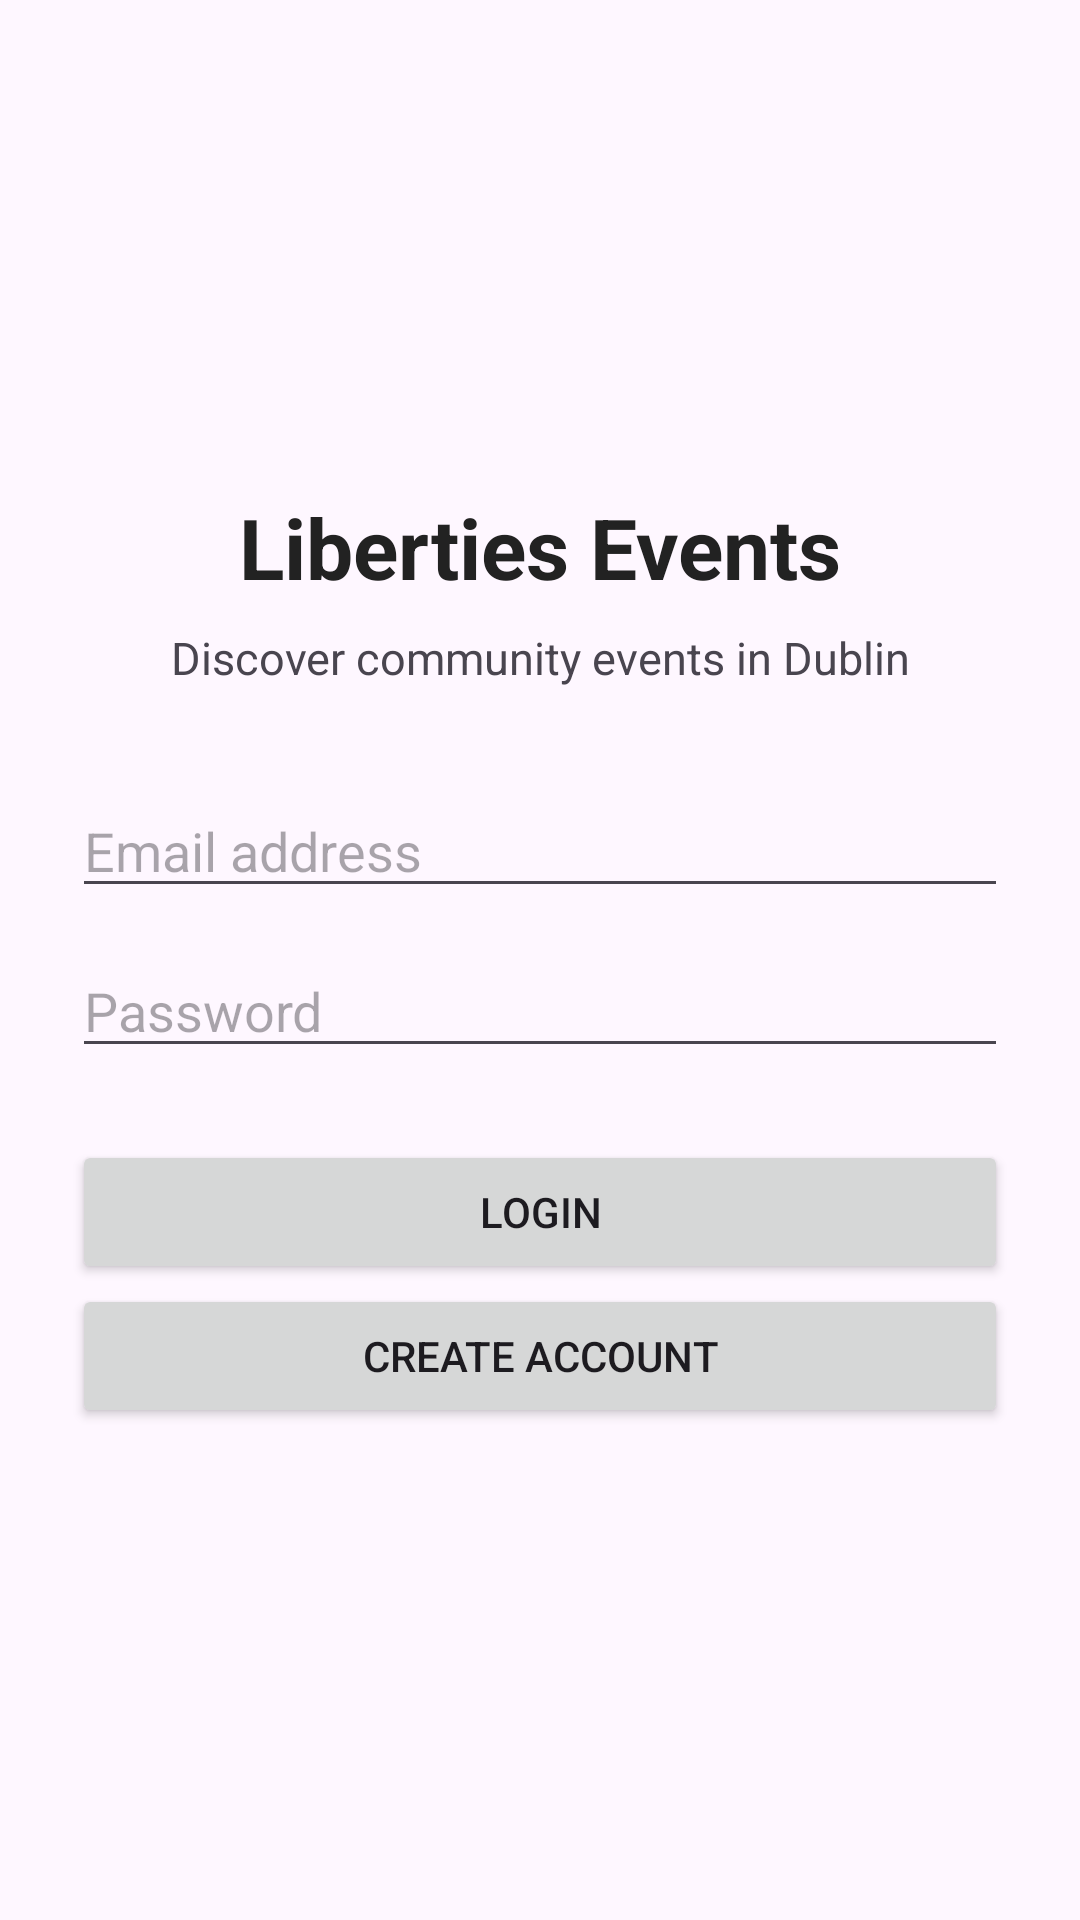

Reconstruct the res/layout file that produces this screen, plus the resources it refers to.
<!-- AndroidManifest.xml: application theme Theme.LibertiesEvents -->
<!-- res/layout/activity_auth.xml -->
<?xml version="1.0" encoding="utf-8"?>
<LinearLayout xmlns:android="http://schemas.android.com/apk/res/android"
    android:layout_width="match_parent"
    android:layout_height="match_parent"
    android:orientation="vertical"
    android:gravity="center"
    android:padding="24dp">

    
    <TextView
        android:layout_width="match_parent"
        android:layout_height="wrap_content"
        android:text="Liberties Events"
        android:textSize="28sp"
        android:textStyle="bold"
        android:textAlignment="center"
        android:textColor="#222222"
        android:layout_marginBottom="8dp" />

    
    <TextView
        android:layout_width="match_parent"
        android:layout_height="wrap_content"
        android:text="Discover community events in Dublin"
        android:textSize="15sp"
        android:textAlignment="center"
        android:layout_marginBottom="32dp" />

    
    <EditText
        android:id="@+id/editEmail"
        android:layout_width="match_parent"
        android:layout_height="wrap_content"
        android:hint="Email address"
        android:inputType="textEmailAddress"
        android:singleLine="true"
        android:layout_marginBottom="12dp" />

    
    <EditText
        android:id="@+id/editPassword"
        android:layout_width="match_parent"
        android:layout_height="wrap_content"
        android:hint="Password"
        android:inputType="textPassword"
        android:singleLine="true"
        android:layout_marginBottom="24dp" />

    
    <Button
        android:id="@+id/buttonLogin"
        android:layout_width="match_parent"
        android:layout_height="wrap_content"
        android:text="Login"
        android:onClick="loginClick" />

    
    <Button
        android:id="@+id/buttonRegister"
        android:layout_width="match_parent"
        android:layout_height="wrap_content"
        android:text="Create Account"
        android:onClick="registerClick" />

</LinearLayout>
<!-- resources referenced by this layout -->
<resources>
  <style name="Theme.LibertiesEvents" parent="Base.Theme.LibertiesEvents" />
  <style name="Base.Theme.LibertiesEvents" parent="Theme.Material3.DayNight.NoActionBar">
          
          
      </style>
</resources>
